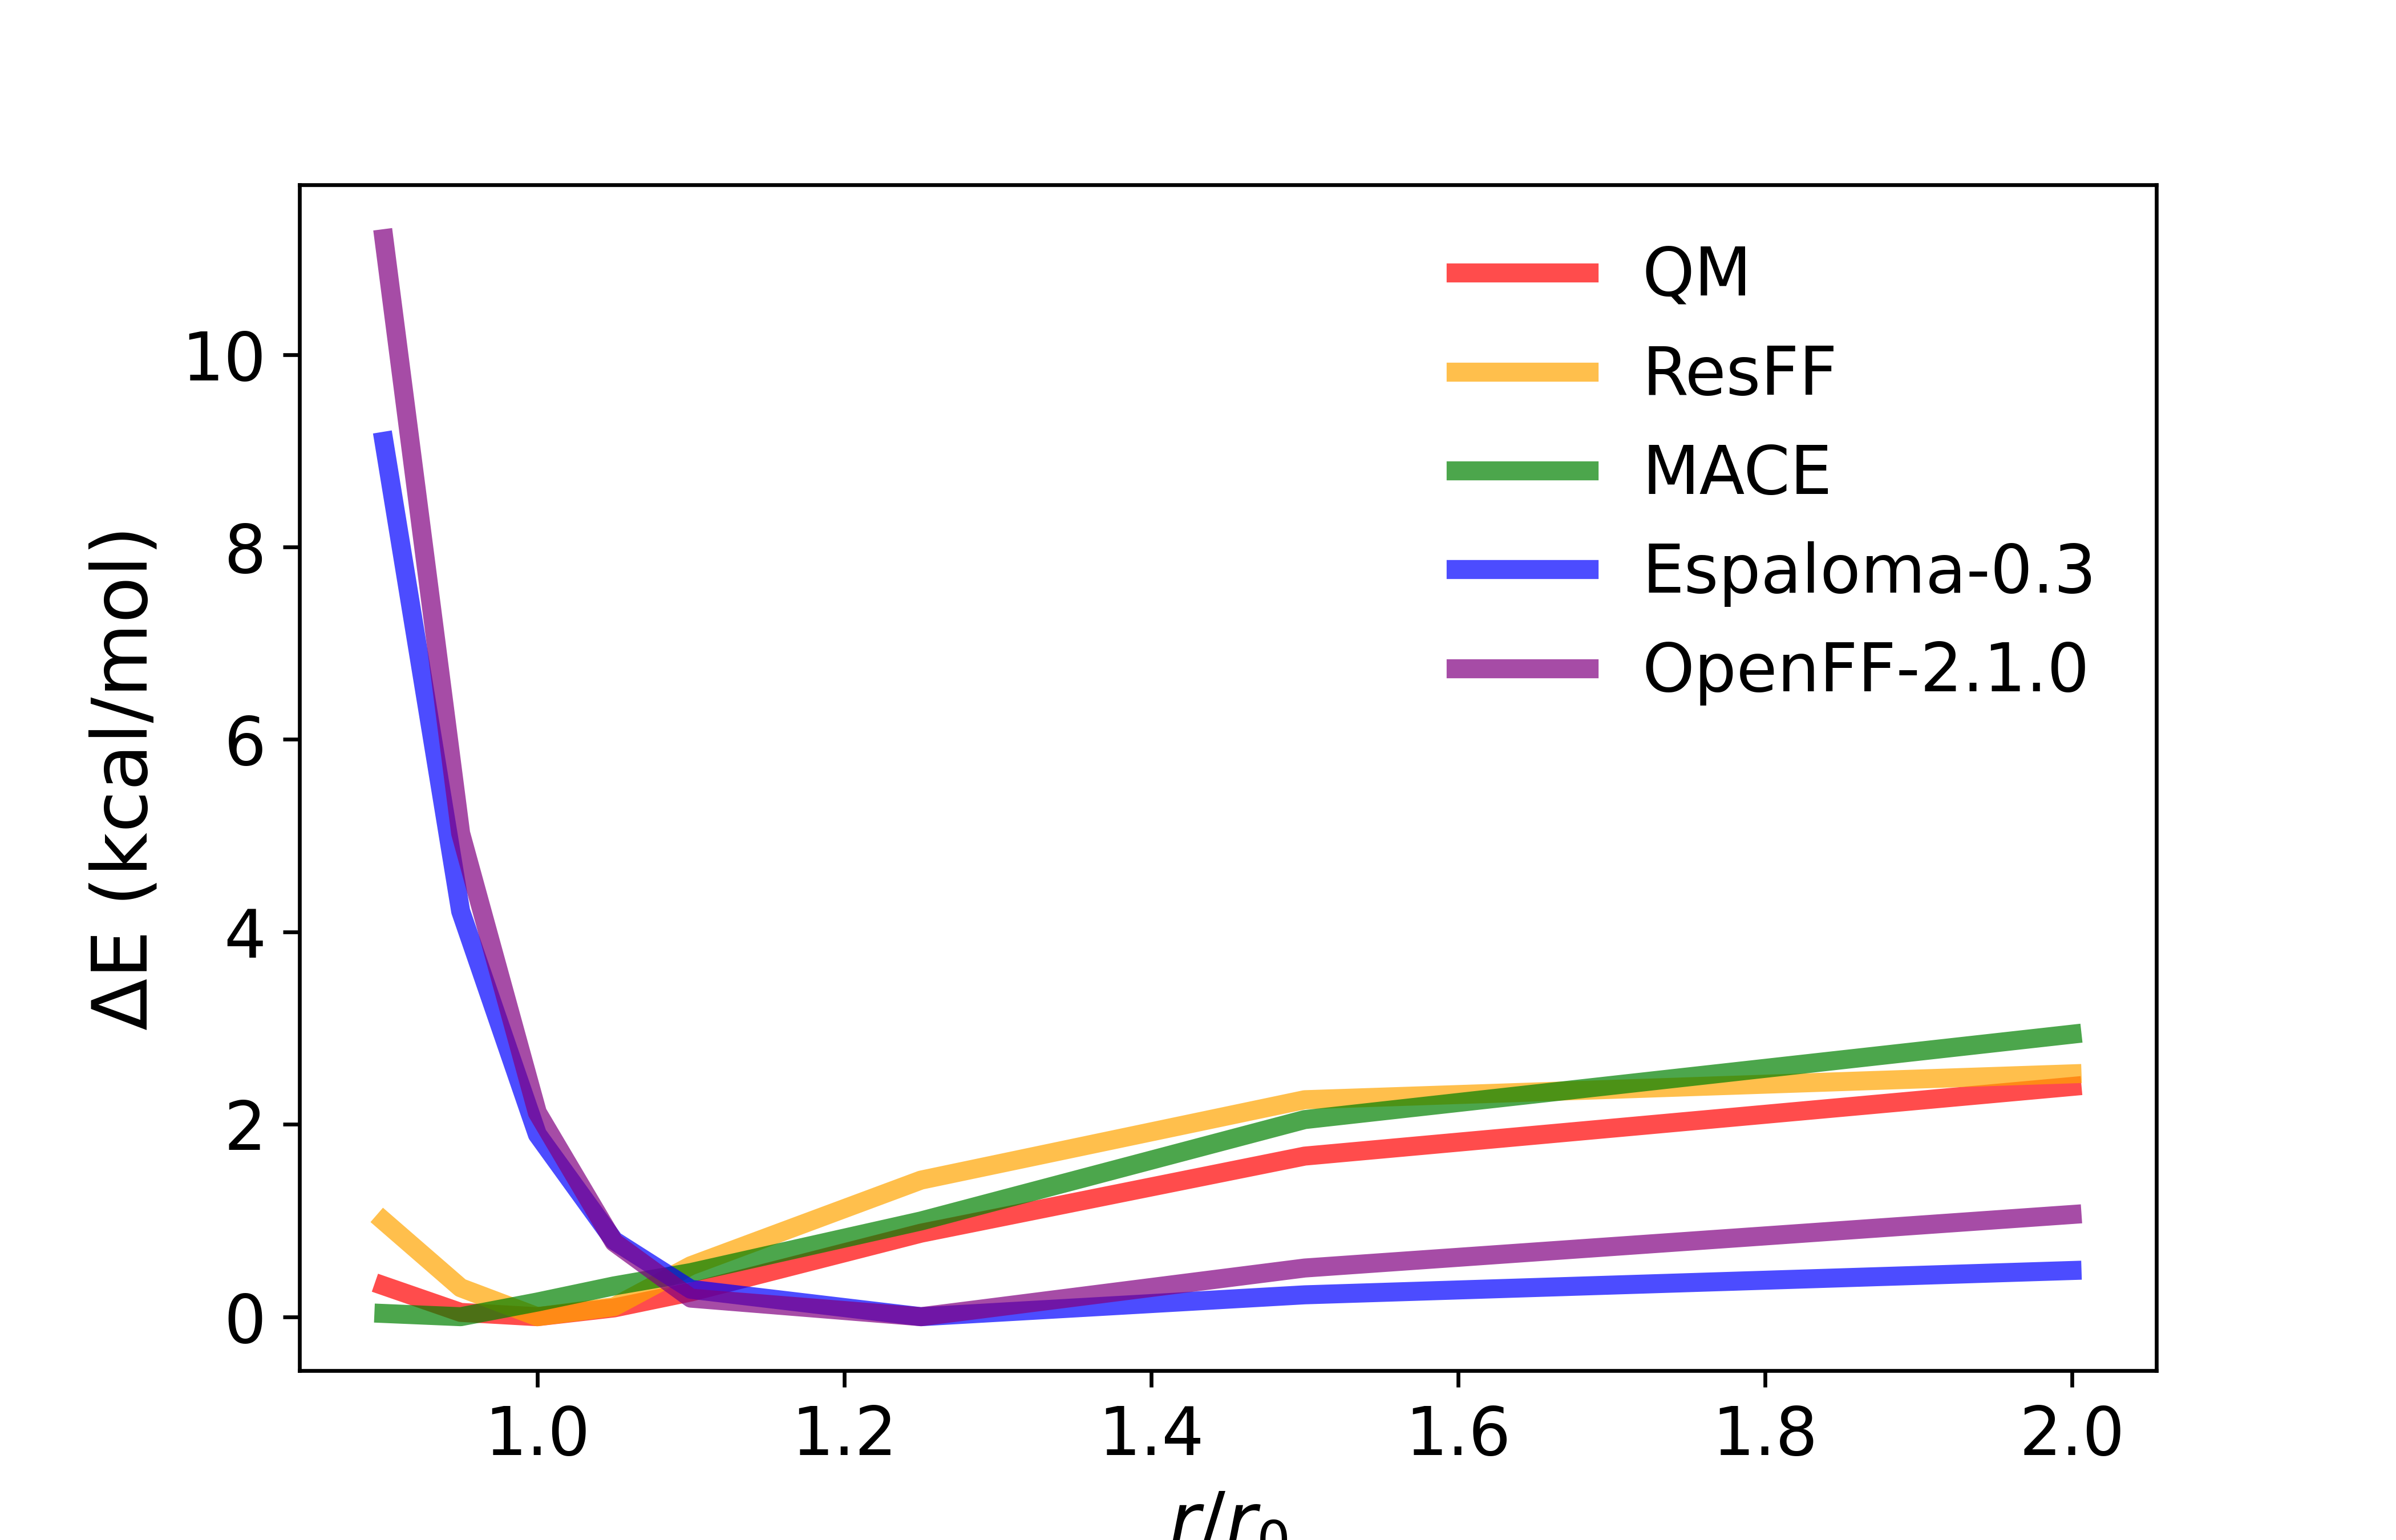

The file beside this chart, header and first rows:
scan, name, ccsd(t), ccsd(t)_relative, resff_relative, wb97m, mace_relative, esp_relative, openff_relative
0.9, EthyneWaterCHO090, -2.52, 0.33, 0.9933, -153.9, 0.0336, 9.099, 11.2
0.95, EthyneWaterCHO095, -2.8, 0.05, 0.3009, -153.9, 0, 4.216, 5.025
1, EthyneWaterCHO100, -2.85, 0, 0, -153.9, 0.1526, 1.895, 2.121
1.05, EthyneWaterCHO105, -2.76, 0.09, 0.1039, -153.9, 0.3202, 0.7914, 0.7737
1.1, EthyneWaterCHO110, -2.6, 0.25, 0.53, -153.9, 0.4587, 0.2844, 0.1929
1.25, EthyneWaterCHO125, -1.98, 0.87, 1.42, -153.9, 0.9951, 0, 0
1.5, EthyneWaterCHO150, -1.17, 1.68, 2.255, -153.9, 2.049, 0.2274, 0.506
2, EthyneWaterCHO200, -0.46, 2.39, 2.524, -153.9, 2.936, 0.4802, 1.062
